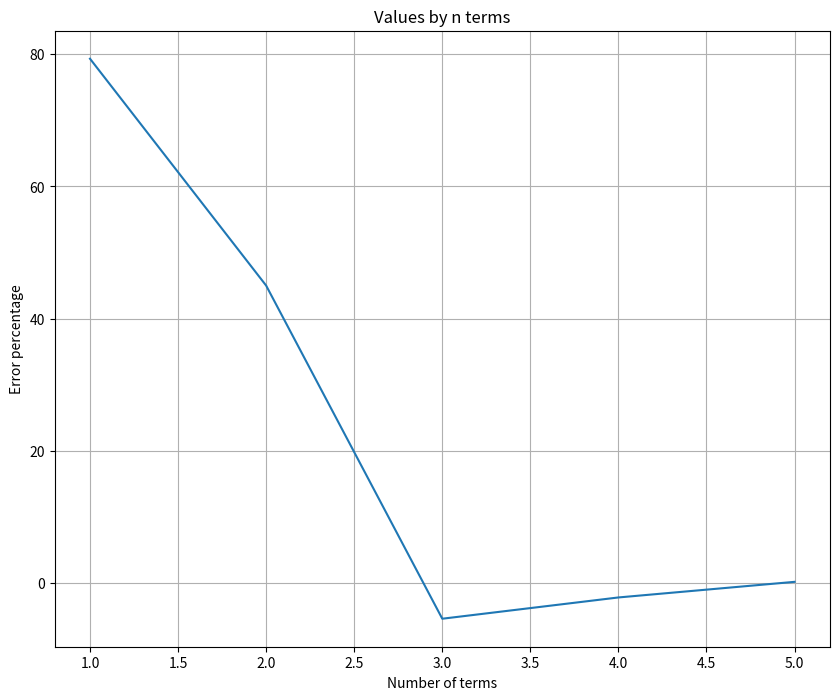

Here is the Python script that generated this plot:
import numpy as np
import matplotlib.pyplot as plt
import math


# Q1: compute the taylor series approximation of f(x) = cos(x)

#finds percent error between two values
def error(val1, val2):
    return 100 * (val1 - val2)/val2

#returns value for cosine derivatives
def derivativeCos(x, level):
    level = level % 4
    if(level == 0):
        return math.cos(x)
    elif( level == 1):
        return -math.sin(x)
    elif(level == 2):
        return -math.cos(x)
    elif( level == 3):
        return math.sin(x)
    

#use taylor series to estimate value
def taylor_approx(x, x1, n ):
    sum = 0
    h = x1 - x
    for i in range(0, n):
        sum += (derivativeCos(x,i) * ((h)**i)) / math.factorial(i)
    return sum

#error from taylor approx method
def taylor_error(x, x1, n):
    return error( taylor_approx(x, x1, n), math.cos(x1))
    
#number of terms to compute
nVals = [i + 1 for i in range(0,5)]
trueErrors = []

#computing values at x values
for n in nVals:
    trueErrors.append(taylor_error(.25, 1, n))
    
#plotting
plt.figure(figsize=(10,8))
plt.plot(nVals,trueErrors)
plt.title("Values by n terms")  
plt.ylabel("Error percentage")
plt.xlabel("Number of terms")
plt.grid("on")
plt.show()

#The error rapidly approches zero. This approches the true value of cos(x) is a much faster method than euler's

    